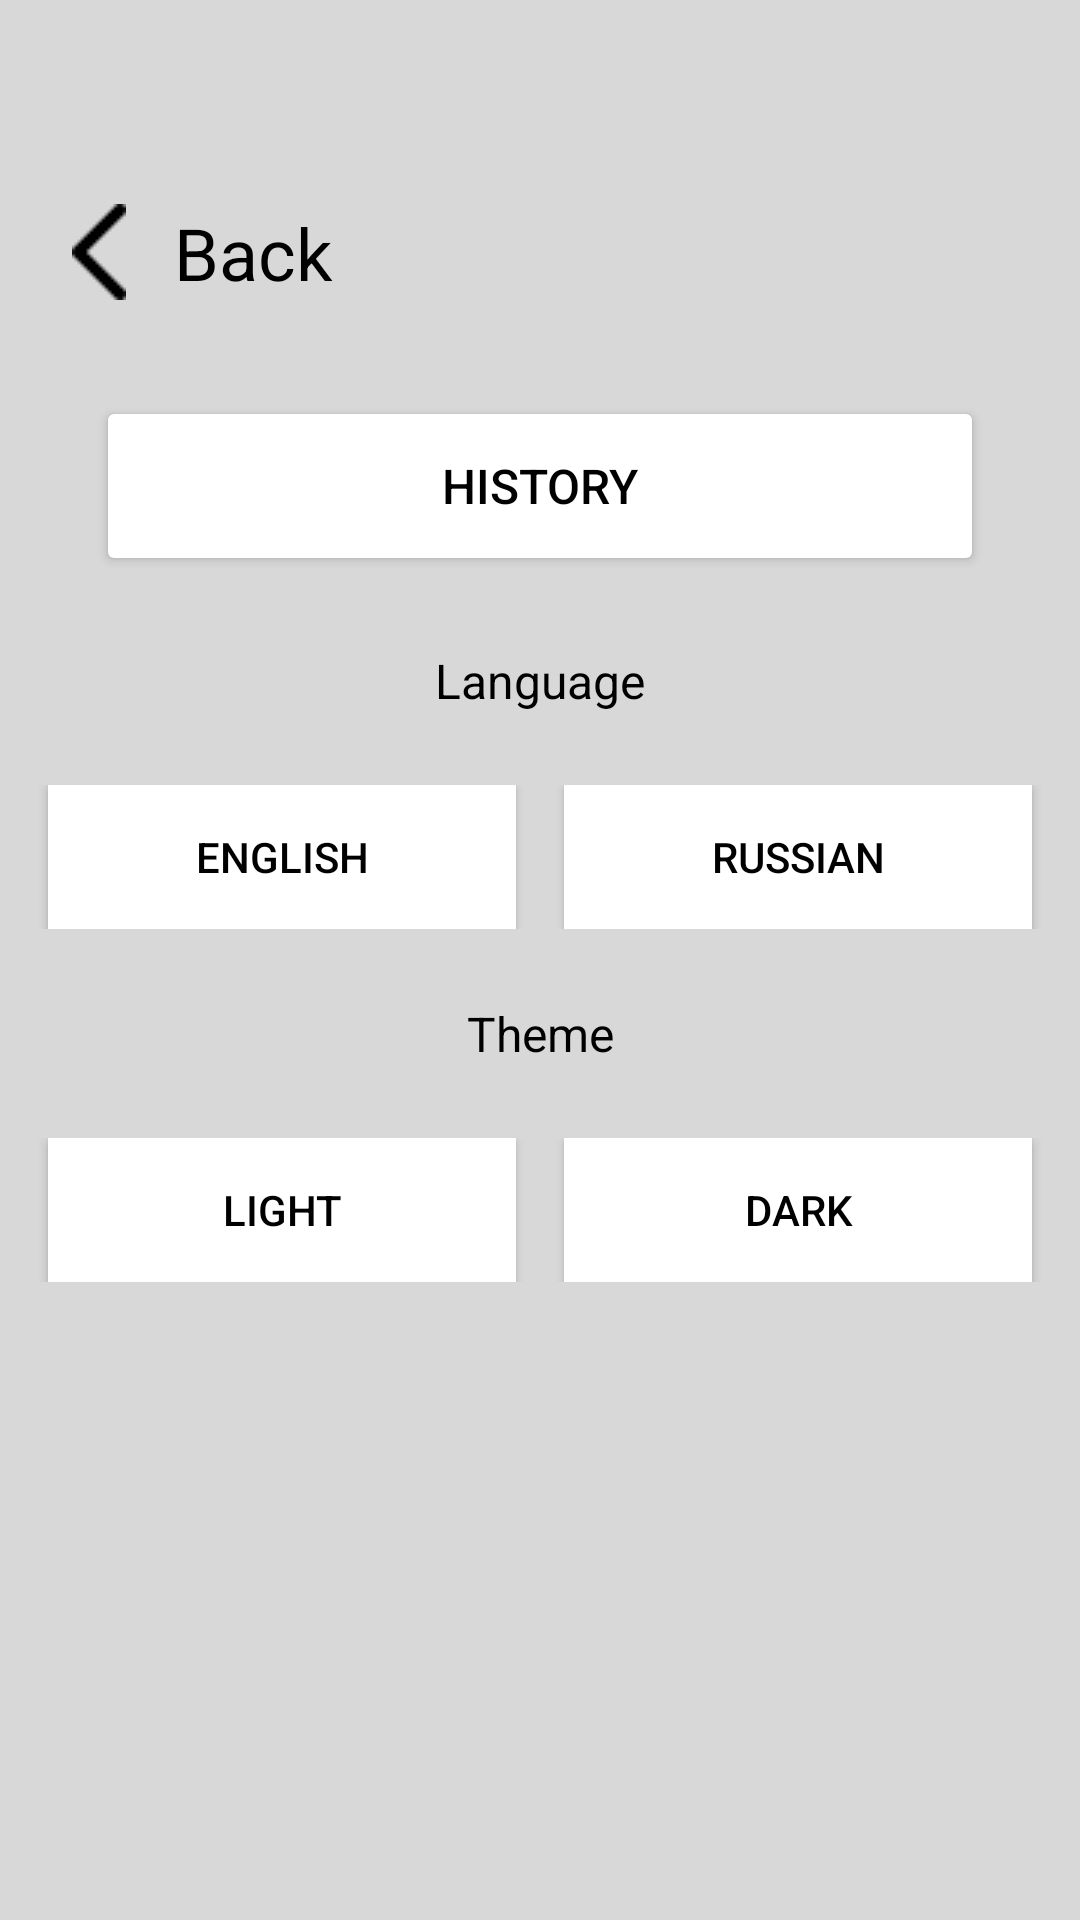

Here is an Android app screen rendered from its layout file. Give the layout XML and the strings, colors and styles it references.
<!-- AndroidManifest.xml: application theme Theme.Design.Light.NoActionBar -->
<!-- res/layout/activity_settings.xml -->
<?xml version="1.0" encoding="utf-8"?>
<androidx.constraintlayout.widget.ConstraintLayout xmlns:android="http://schemas.android.com/apk/res/android"
    xmlns:app="http://schemas.android.com/apk/res-auto"
    xmlns:tools="http://schemas.android.com/tools"
    android:id="@+id/lay"
    android:layout_width="match_parent"
    android:layout_height="match_parent"
    android:background="@color/blue_background"
    tools:context=".SettingsActivity">

    <androidx.constraintlayout.widget.ConstraintLayout
        android:id="@+id/constraintLayout"
        android:layout_width="wrap_content"
        android:layout_height="48dp"
        android:layout_marginStart="24dp"
        android:layout_marginTop="60dp"
        android:clickable="true"
        android:focusable="auto"
        android:onClick="onClickBack"
        app:layout_constraintStart_toStartOf="parent"
        app:layout_constraintTop_toTopOf="parent">

        <ImageView
            android:id="@+id/imageView2"
            android:layout_width="wrap_content"
            android:layout_height="wrap_content"
            app:layout_constraintBottom_toBottomOf="parent"
            app:layout_constraintStart_toStartOf="parent"
            app:layout_constraintTop_toTopOf="parent"
            app:srcCompat="@drawable/img_backarrow" />

        <TextView
            android:id="@+id/textViewSettingsBack"
            android:layout_width="wrap_content"
            android:layout_height="wrap_content"
            android:layout_marginStart="16dp"
            android:text="@string/help_back_text"
            android:textColor="@color/text_color"
            android:textSize="24sp"
            app:layout_constraintBottom_toBottomOf="parent"
            app:layout_constraintStart_toEndOf="@+id/imageView2"
            app:layout_constraintTop_toTopOf="parent" />

    </androidx.constraintlayout.widget.ConstraintLayout>

    <Button
        android:id="@+id/buttonHistory"
        android:layout_width="0dp"
        android:layout_height="60dp"
        android:layout_marginStart="32dp"
        android:layout_marginTop="24dp"
        android:layout_marginEnd="32dp"
        android:backgroundTint="@color/button_color"
        android:bottomLeftRadius="10dp"
        android:bottomRightRadius="10dp"
        android:onClick="onClickHistory"
        android:text="@string/settings_button_history"
        android:textColor="@color/text_color"
        android:textSize="16sp"
        android:topLeftRadius="10dp"
        android:topRightRadius="10dp"
        app:layout_constraintEnd_toEndOf="parent"
        app:layout_constraintHorizontal_bias="0.0"
        app:layout_constraintStart_toStartOf="parent"
        app:layout_constraintTop_toBottomOf="@+id/constraintLayout" />

    <TextView
        android:id="@+id/textViewLanguage"
        android:layout_width="wrap_content"
        android:layout_height="wrap_content"
        android:layout_marginTop="24dp"
        android:text="@string/language"
        android:textColor="@color/text_color"
        android:textSize="16sp"
        app:layout_constraintEnd_toEndOf="parent"
        app:layout_constraintStart_toStartOf="parent"
        app:layout_constraintTop_toBottomOf="@+id/buttonHistory" />

    <LinearLayout
        android:id="@+id/linearLayout"
        android:layout_width="0dp"
        android:layout_height="wrap_content"
        android:layout_marginTop="24dp"
        android:orientation="horizontal"
        app:layout_constraintEnd_toEndOf="parent"
        app:layout_constraintStart_toStartOf="parent"
        app:layout_constraintTop_toBottomOf="@+id/textViewLanguage">

        <Button
            android:id="@+id/buttonSettingsEn"
            android:layout_width="wrap_content"
            android:layout_height="wrap_content"
            android:layout_marginStart="16dp"
            android:layout_marginEnd="8dp"
            android:layout_weight="1"
            android:background="@color/button_color"
            android:onClick="onClickEn"
            android:text="@string/en"
            android:textColor="@color/text_color" />

        <Button
            android:id="@+id/buttonSettingsRu"
            android:layout_width="wrap_content"
            android:layout_height="wrap_content"
            android:layout_marginStart="8dp"
            android:layout_marginEnd="16dp"
            android:layout_weight="1"
            android:background="@color/button_color"
            android:onClick="onClickRu"
            android:text="@string/ru"
            android:textColor="@color/text_color" />
    </LinearLayout>

    <TextView
        android:id="@+id/textViewTheme"
        android:layout_width="wrap_content"
        android:layout_height="wrap_content"
        android:layout_marginTop="24dp"
        android:text="@string/theme"
        android:textColor="@color/text_color"
        android:textSize="16sp"
        app:layout_constraintEnd_toEndOf="parent"
        app:layout_constraintStart_toStartOf="parent"
        app:layout_constraintTop_toBottomOf="@+id/linearLayout" />

    <LinearLayout
        android:layout_width="0dp"
        android:layout_height="wrap_content"
        android:layout_marginTop="24dp"
        android:orientation="horizontal"
        app:layout_constraintEnd_toEndOf="parent"
        app:layout_constraintStart_toStartOf="parent"
        app:layout_constraintTop_toBottomOf="@+id/textViewTheme">

        <Button
            android:id="@+id/buttonSettingsLight"
            android:layout_width="wrap_content"
            android:layout_height="wrap_content"
            android:layout_marginStart="16dp"
            android:layout_marginEnd="8dp"
            android:layout_weight="1"
            android:background="@color/button_color"
            android:onClick="onClickThemeLight"
            android:text="@string/light"
            android:textColor="@color/text_color" />

        <Button
            android:id="@+id/buttonSettingsDark"
            android:layout_width="wrap_content"
            android:layout_height="wrap_content"
            android:layout_marginStart="8dp"
            android:layout_marginEnd="16dp"
            android:layout_weight="1"
            android:background="@color/button_color"
            android:onClick="onClickThemeDark"
            android:text="@string/dark"
            android:textColor="@color/text_color" />
    </LinearLayout>

</androidx.constraintlayout.widget.ConstraintLayout>
<!-- resources referenced by this layout -->
<resources>
  <color name="blue_background">#FFD8D8D8</color>
  <color name="button_color">#FFFFFFFF</color>
  <color name="text_color">#FF000000</color>
  <!-- drawable img_backarrow: png bitmap (drawable, 168 bytes) -->
  <string name="dark">Dark</string>
  <string name="en">English</string>
  <string name="help_back_text">Back</string>
  <string name="language">Language</string>
  <string name="light">Light</string>
  <string name="ru">Russian</string>
  <string name="settings_button_history">History</string>
  <string name="theme">Theme</string>
</resources>
